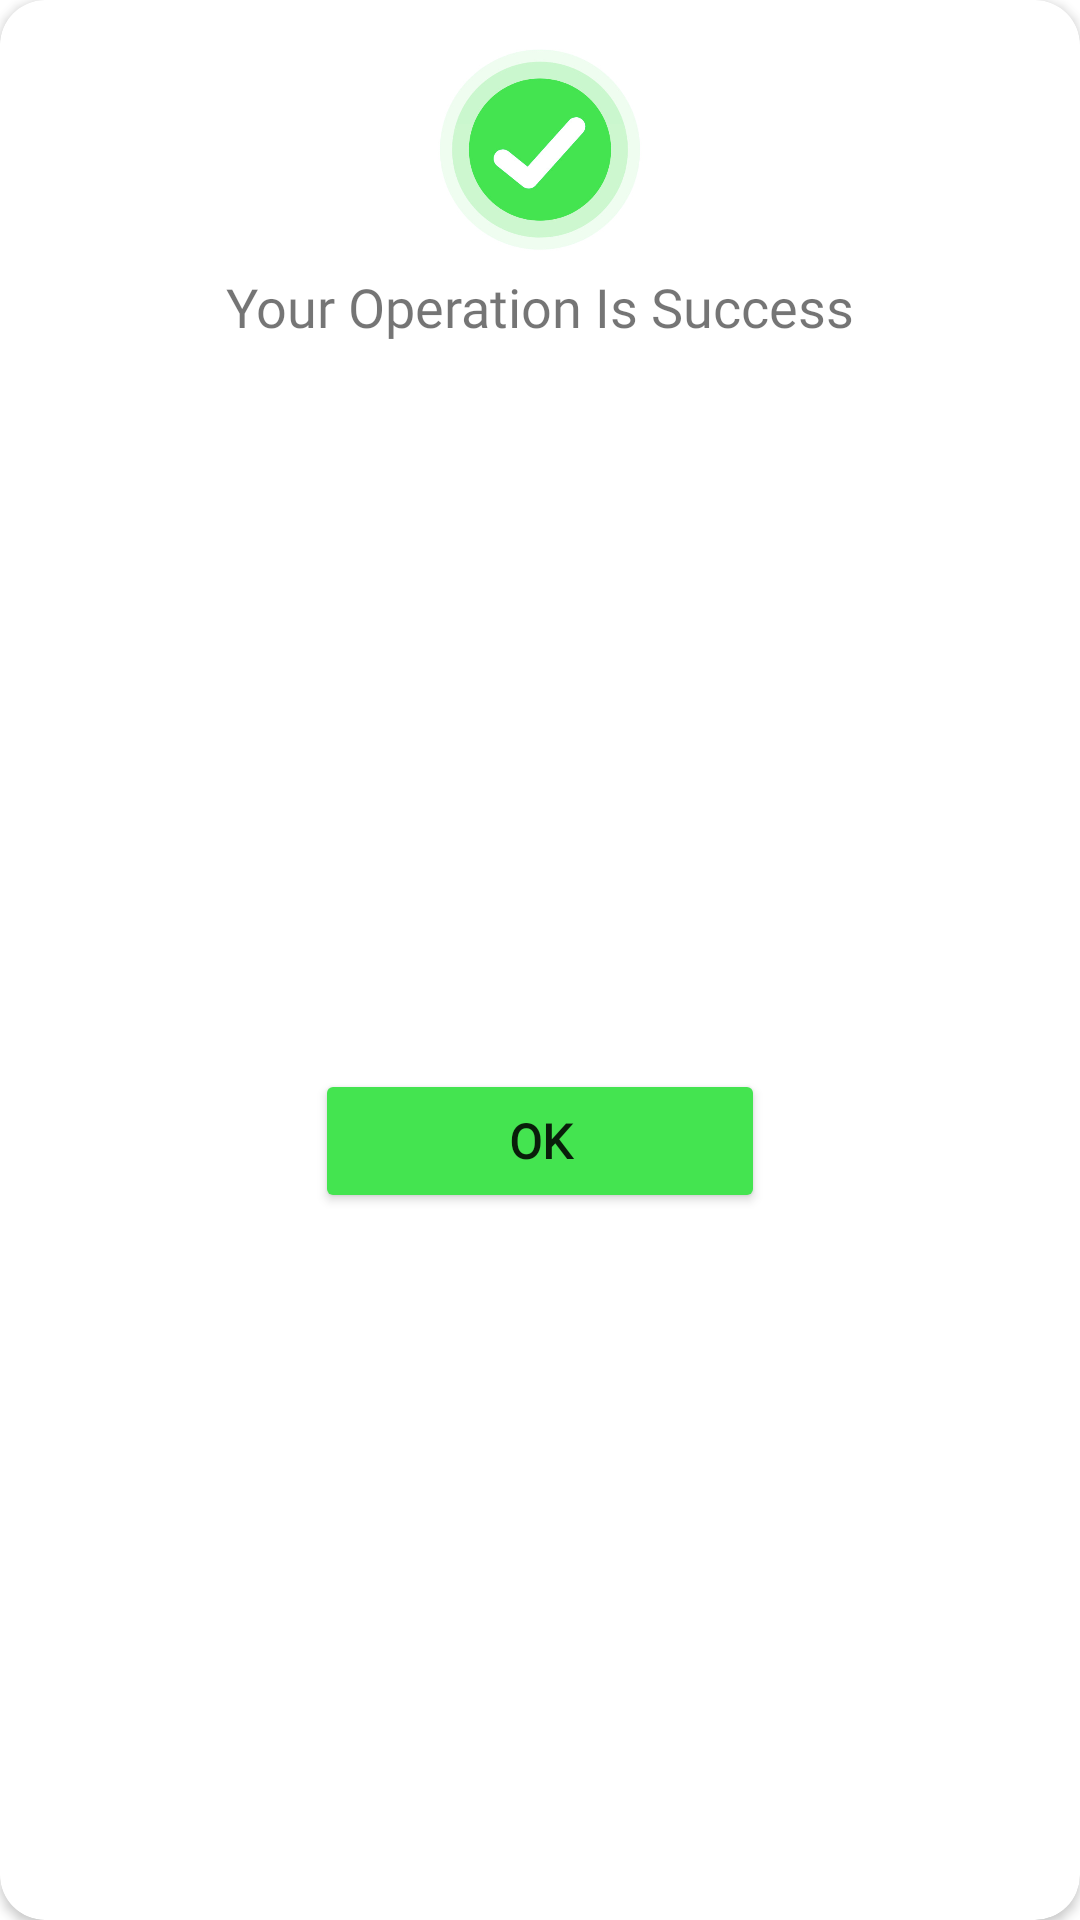

The Android layout XML behind this screen, and the referenced resources:
<!-- AndroidManifest.xml: application theme Theme.Touristo -->
<!-- res/layout/dialog_box_success.xml -->
<?xml version="1.0" encoding="utf-8"?>
<androidx.cardview.widget.CardView xmlns:android="http://schemas.android.com/apk/res/android"
    xmlns:app="http://schemas.android.com/apk/res-auto"
    xmlns:tools="http://schemas.android.com/tools"
    android:layout_width="350dp"
    android:layout_height="200dp"
    android:layout_gravity="center_horizontal"
    android:layout_margin="15dp"
    app:cardCornerRadius="15dp">

    <androidx.constraintlayout.widget.ConstraintLayout
        android:layout_width="match_parent"
        android:layout_height="match_parent">

        <ImageView
            android:id="@+id/imgDg"
            android:layout_width="80dp"
            android:layout_height="80dp"
            android:layout_marginTop="10dp"
            android:scaleType="centerCrop"
            app:layout_constraintEnd_toEndOf="parent"
            app:layout_constraintHorizontal_bias="0.5"
            app:layout_constraintStart_toStartOf="parent"
            app:layout_constraintTop_toTopOf="parent"
            app:srcCompat="@drawable/success" />

        <TextView
            android:id="@+id/tvDgDecsrition"
            android:layout_width="wrap_content"
            android:layout_height="wrap_content"
            android:fontFamily="@font/montserrat"
            android:text="Your Operation Is Success"
            android:textSize="18sp"
            app:layout_constraintEnd_toEndOf="parent"
            app:layout_constraintStart_toStartOf="parent"
            app:layout_constraintTop_toBottomOf="@+id/imgDg" />

        <Button
            android:id="@+id/btnDgOk"
            android:layout_width="150dp"
            android:layout_height="wrap_content"
            android:layout_marginTop="16dp"
            android:layout_marginBottom="10dp"
            android:backgroundTint="@color/bgDialogSuccess"
            android:fontFamily="@font/montserrat"
            android:text="Ok"
            android:textSize="16sp"
            android:textStyle="bold"
            app:cornerRadius="5dp"
            app:layout_constraintBottom_toBottomOf="parent"
            app:layout_constraintEnd_toEndOf="parent"
            app:layout_constraintStart_toStartOf="parent"
            app:layout_constraintTop_toBottomOf="@+id/tvDgDecsrition" />
    </androidx.constraintlayout.widget.ConstraintLayout>
</androidx.cardview.widget.CardView>
<!-- resources referenced by this layout -->
<resources>
  <color name="bgDialogSuccess">#44E450</color>
  <!-- drawable success: jpg bitmap (drawable, 29306 bytes) -->
  <style name="Theme.Touristo" parent="Theme.MaterialComponents.DayNight.NoActionBar">
          
          <item name="colorPrimary">@color/purple_500</item>
          <item name="colorPrimaryVariant">@color/purple_700</item>
          <item name="colorOnPrimary">@color/white</item>
          
          <item name="colorSecondary">@color/teal_200</item>
          <item name="colorSecondaryVariant">@color/teal_700</item>
          <item name="colorOnSecondary">@color/black</item>
          
          <item name="android:statusBarColor">@color/splashBackground</item>
          
      </style>
  <color name="purple_500">#FF6200EE</color>
  <color name="purple_700">#FF3700B3</color>
  <color name="white">#FFFFFFFF</color>
  <color name="teal_200">#FF03DAC5</color>
  <color name="teal_700">#FF018786</color>
  <color name="black">#FF000000</color>
  <color name="splashBackground">#101A30</color>
</resources>
